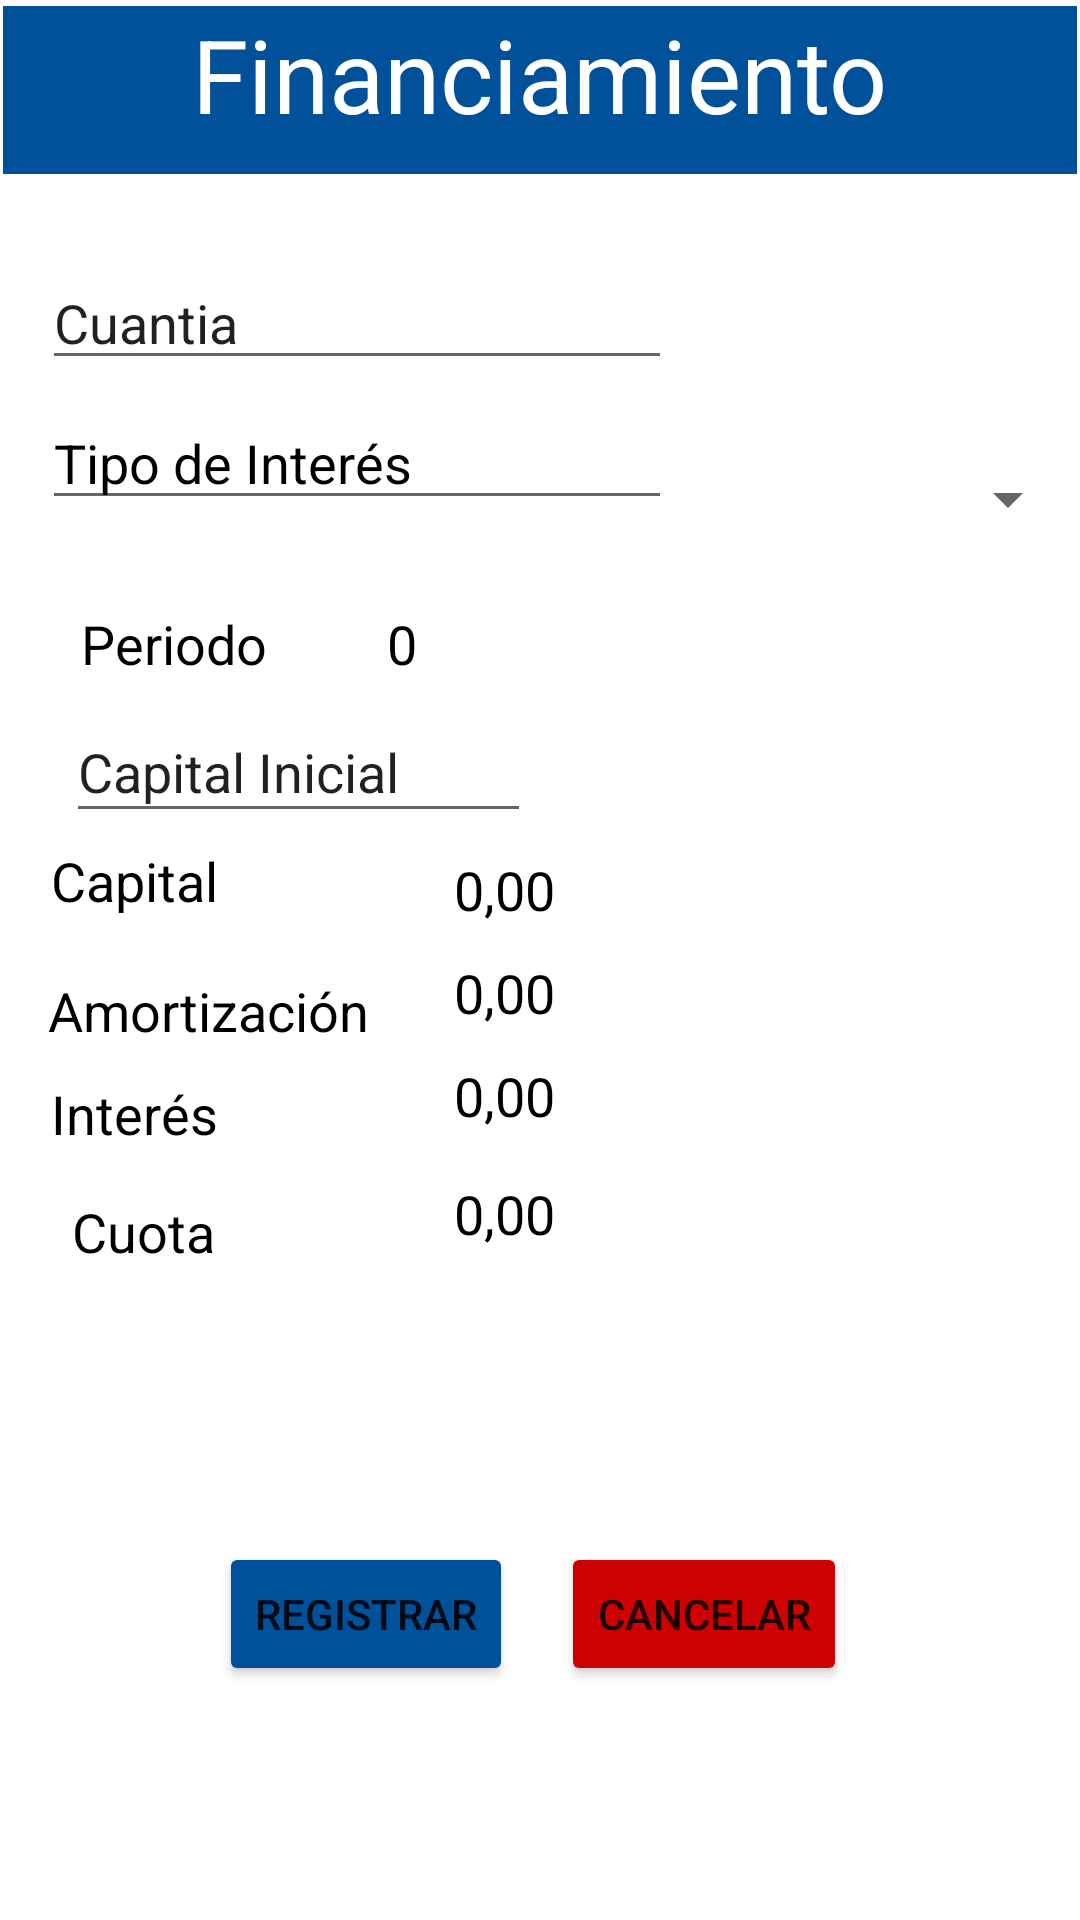

This screen was rendered from an Android layout file. Write that file and the resources it references.
<!-- AndroidManifest.xml: application theme Theme.Proyecto_Flujo_Caja -->
<!-- res/layout/activity_financiamiento.xml -->
<?xml version="1.0" encoding="utf-8"?>
<androidx.constraintlayout.widget.ConstraintLayout xmlns:android="http://schemas.android.com/apk/res/android"
    xmlns:app="http://schemas.android.com/apk/res-auto"
    xmlns:tools="http://schemas.android.com/tools"
    android:layout_width="match_parent"
    android:layout_height="match_parent"
    tools:context=".financiamiento">

    <androidx.appcompat.widget.Toolbar
        android:id="@+id/toolbar"
        android:layout_width="0dp"
        android:layout_height="wrap_content"
        android:layout_marginStart="1dp"
        android:layout_marginLeft="1dp"
        android:layout_marginTop="2dp"
        android:layout_marginEnd="1dp"
        android:layout_marginRight="1dp"
        android:background="#00509A"
        android:minHeight="?attr/actionBarSize"
        android:theme="?attr/actionBarTheme"
        app:layout_constraintEnd_toEndOf="parent"
        app:layout_constraintStart_toStartOf="parent"
        app:layout_constraintTop_toTopOf="parent" />

    <TextView
        android:id="@+id/textView10"
        android:layout_width="wrap_content"
        android:layout_height="wrap_content"
        android:text="Financiamiento"
        android:textColor="#ffffff"
        android:textSize="34sp"
        app:layout_constraintEnd_toEndOf="parent"
        app:layout_constraintStart_toStartOf="parent"
        app:layout_constraintTop_toTopOf="@+id/toolbar" />

    <EditText
        android:id="@+id/editTextCuantia"
        android:layout_width="wrap_content"
        android:layout_height="wrap_content"
        android:layout_marginStart="14dp"
        android:layout_marginLeft="14dp"
        android:layout_marginEnd="16dp"
        android:layout_marginRight="16dp"
        android:ems="10"
        android:inputType="textPersonName"
        android:text="Cuantia"
        app:layout_constraintBaseline_toBaselineOf="@+id/editTextMeses"
        app:layout_constraintEnd_toStartOf="@+id/editTextMeses"
        app:layout_constraintStart_toStartOf="parent" />

    <EditText
        android:id="@+id/editTextMeses"
        android:layout_width="0dp"
        android:layout_height="44dp"
        android:layout_marginTop="86dp"
        android:layout_marginEnd="75dp"
        android:layout_marginRight="75dp"
        android:layout_marginBottom="89dp"
        android:ems="10"
        android:inputType="textPersonName"
        android:text="Meses"
        app:layout_constraintBottom_toBottomOf="@+id/editTextTipoInteres"
        app:layout_constraintEnd_toEndOf="parent"
        app:layout_constraintStart_toEndOf="@+id/editTextCuantia"
        app:layout_constraintTop_toTopOf="parent" />

    <TextView
        android:id="@+id/textView11"
        android:layout_width="wrap_content"
        android:layout_height="wrap_content"
        android:layout_marginStart="27dp"
        android:layout_marginLeft="27dp"
        android:text="Periodo"
        android:textColor="#000000"
        android:textSize="18sp"
        app:layout_constraintBaseline_toBaselineOf="@+id/textView13"
        app:layout_constraintStart_toStartOf="parent" />

    <TextView
        android:id="@+id/textView13"
        android:layout_width="wrap_content"
        android:layout_height="wrap_content"
        android:layout_marginTop="29dp"
        android:layout_marginEnd="38dp"
        android:layout_marginRight="38dp"
        android:text="0"
        android:textColor="#000000"
        android:textSize="18sp"
        app:layout_constraintEnd_toEndOf="@+id/editTextCapitalInicial"
        app:layout_constraintTop_toBottomOf="@+id/editTextTipoInteres" />

    <TextView
        android:id="@+id/textView17"
        android:layout_width="wrap_content"
        android:layout_height="wrap_content"
        android:layout_marginStart="17dp"
        android:layout_marginLeft="17dp"
        android:layout_marginBottom="19dp"
        android:text="Capital"
        android:textColor="#000000"
        android:textSize="18sp"
        app:layout_constraintBottom_toTopOf="@+id/textView19"
        app:layout_constraintStart_toStartOf="parent" />

    <TextView
        android:id="@+id/textView19"
        android:layout_width="wrap_content"
        android:layout_height="wrap_content"
        android:layout_marginStart="16dp"
        android:layout_marginLeft="16dp"
        android:layout_marginBottom="291dp"
        android:text="Amortización"
        android:textColor="#000000"
        android:textSize="18sp"
        app:layout_constraintBottom_toBottomOf="parent"
        app:layout_constraintStart_toStartOf="parent" />

    <TextView
        android:id="@+id/textView20"
        android:layout_width="wrap_content"
        android:layout_height="wrap_content"
        android:layout_marginStart="17dp"
        android:layout_marginLeft="17dp"
        android:layout_marginTop="10dp"
        android:text="Interés"
        android:textColor="#000000"
        android:textSize="18sp"
        app:layout_constraintStart_toStartOf="parent"
        app:layout_constraintTop_toBottomOf="@+id/textView19" />

    <TextView
        android:id="@+id/textView21"
        android:layout_width="wrap_content"
        android:layout_height="wrap_content"
        android:layout_marginStart="24dp"
        android:layout_marginLeft="24dp"
        android:layout_marginTop="15dp"
        android:text="Cuota"
        android:textColor="#000000"
        android:textSize="18sp"
        app:layout_constraintStart_toStartOf="parent"
        app:layout_constraintTop_toBottomOf="@+id/textView20" />

    <TextView
        android:id="@+id/textViewCapital"
        android:layout_width="wrap_content"
        android:layout_height="wrap_content"
        android:layout_marginStart="28dp"
        android:layout_marginLeft="28dp"
        android:layout_marginBottom="16dp"
        android:text="0,00"
        android:textColor="#000000"
        android:textSize="18sp"
        app:layout_constraintBottom_toTopOf="@+id/textView19"
        app:layout_constraintStart_toEndOf="@+id/textView19" />

    <EditText
        android:id="@+id/editTextCapitalInicial"
        android:layout_width="0dp"
        android:layout_height="44dp"
        android:layout_marginStart="8dp"
        android:layout_marginLeft="8dp"
        android:layout_marginTop="54dp"
        android:layout_marginEnd="8dp"
        android:layout_marginRight="8dp"
        android:layout_marginBottom="54dp"
        android:ems="10"
        android:inputType="textPersonName"
        android:text="Capital Inicial"
        app:layout_constraintBottom_toBottomOf="@+id/textViewCapital"
        app:layout_constraintEnd_toEndOf="@+id/textViewCapital"
        app:layout_constraintStart_toStartOf="@+id/editTextTipoInteres"
        app:layout_constraintTop_toTopOf="@+id/textView11" />

    <TextView
        android:id="@+id/textViewAmort"
        android:layout_width="wrap_content"
        android:layout_height="wrap_content"
        android:layout_marginTop="10dp"
        android:text="0,00"
        android:textColor="#000000"
        android:textSize="18sp"
        app:layout_constraintStart_toStartOf="@+id/textViewCapital"
        app:layout_constraintTop_toBottomOf="@+id/textViewCapital" />

    <TextView
        android:id="@+id/textViewInteres"
        android:layout_width="wrap_content"
        android:layout_height="wrap_content"
        android:layout_marginTop="10dp"
        android:text="0,00"
        android:textColor="#000000"
        android:textSize="18sp"
        app:layout_constraintStart_toStartOf="@+id/textViewAmort"
        app:layout_constraintTop_toBottomOf="@+id/textViewAmort" />

    <TextView
        android:id="@+id/textViewCuota"
        android:layout_width="wrap_content"
        android:layout_height="wrap_content"
        android:layout_marginTop="15dp"
        android:text="0,00"
        android:textColor="#000000"
        android:textSize="18sp"
        app:layout_constraintStart_toStartOf="@+id/textViewInteres"
        app:layout_constraintTop_toBottomOf="@+id/textViewInteres" />

    <EditText
        android:id="@+id/editTextTipoInteres"
        android:layout_width="wrap_content"
        android:layout_height="wrap_content"
        android:layout_marginStart="14dp"
        android:layout_marginLeft="14dp"
        android:layout_marginEnd="1dp"
        android:layout_marginRight="1dp"
        android:layout_marginBottom="5dp"
        android:ems="10"
        android:inputType="textPersonName"
        android:text="Tipo de Interés"
        android:textColor="#000000"
        app:layout_constraintBottom_toBottomOf="@+id/spinner"
        app:layout_constraintEnd_toStartOf="@+id/spinner"
        app:layout_constraintStart_toStartOf="parent" />

    <Spinner
        android:id="@+id/spinner"
        android:layout_width="0dp"
        android:layout_height="wrap_content"
        android:layout_marginTop="153dp"
        android:layout_marginBottom="152dp"
        app:layout_constraintBottom_toTopOf="@+id/textViewCapital"
        app:layout_constraintEnd_toEndOf="parent"
        app:layout_constraintStart_toEndOf="@+id/editTextTipoInteres"
        app:layout_constraintTop_toBottomOf="@+id/textView10" />

    <Button
        android:id="@+id/btnRegistrarFinanciamiento"
        android:layout_width="wrap_content"
        android:layout_height="wrap_content"
        android:layout_marginStart="73dp"
        android:layout_marginLeft="73dp"
        android:text="@string/BotonRegistrarFinanciamiento"
        app:backgroundTint="#00509A"
        app:layout_constraintBaseline_toBaselineOf="@+id/button7"
        app:layout_constraintStart_toStartOf="parent" />

    <Button
        android:id="@+id/button7"
        android:layout_width="wrap_content"
        android:layout_height="wrap_content"
        android:layout_marginStart="16dp"
        android:layout_marginLeft="16dp"
        android:layout_marginBottom="78dp"
        android:onClick="anterior"
        android:text="@string/BotonCancelarFinanciamiento"
        app:backgroundTint="#CD0101"
        app:layout_constraintBottom_toBottomOf="parent"
        app:layout_constraintStart_toEndOf="@+id/btnRegistrarFinanciamiento" />

</androidx.constraintlayout.widget.ConstraintLayout>
<!-- resources referenced by this layout -->
<resources>
  <string name="BotonCancelarFinanciamiento">Cancelar</string>
  <string name="BotonRegistrarFinanciamiento">Registrar</string>
  <style name="Theme.Proyecto_Flujo_Caja" parent="Theme.MaterialComponents.DayNight.DarkActionBar">
          
          <item name="colorPrimary">@color/purple_500</item>
          <item name="colorPrimaryVariant">@color/purple_700</item>
          <item name="colorOnPrimary">@color/white</item>
          
          <item name="colorSecondary">@color/teal_200</item>
          <item name="colorSecondaryVariant">@color/teal_700</item>
          <item name="colorOnSecondary">@color/black</item>
          
          <item name="android:statusBarColor" tools:targetApi="l">?attr/colorPrimaryVariant</item>
          
      </style>
  <color name="purple_500">#FF6200EE</color>
  <color name="purple_700">#FF3700B3</color>
  <color name="white">#FFFFFFFF</color>
  <color name="teal_200">#FF03DAC5</color>
  <color name="teal_700">#FF018786</color>
  <color name="black">#FF000000</color>
</resources>
